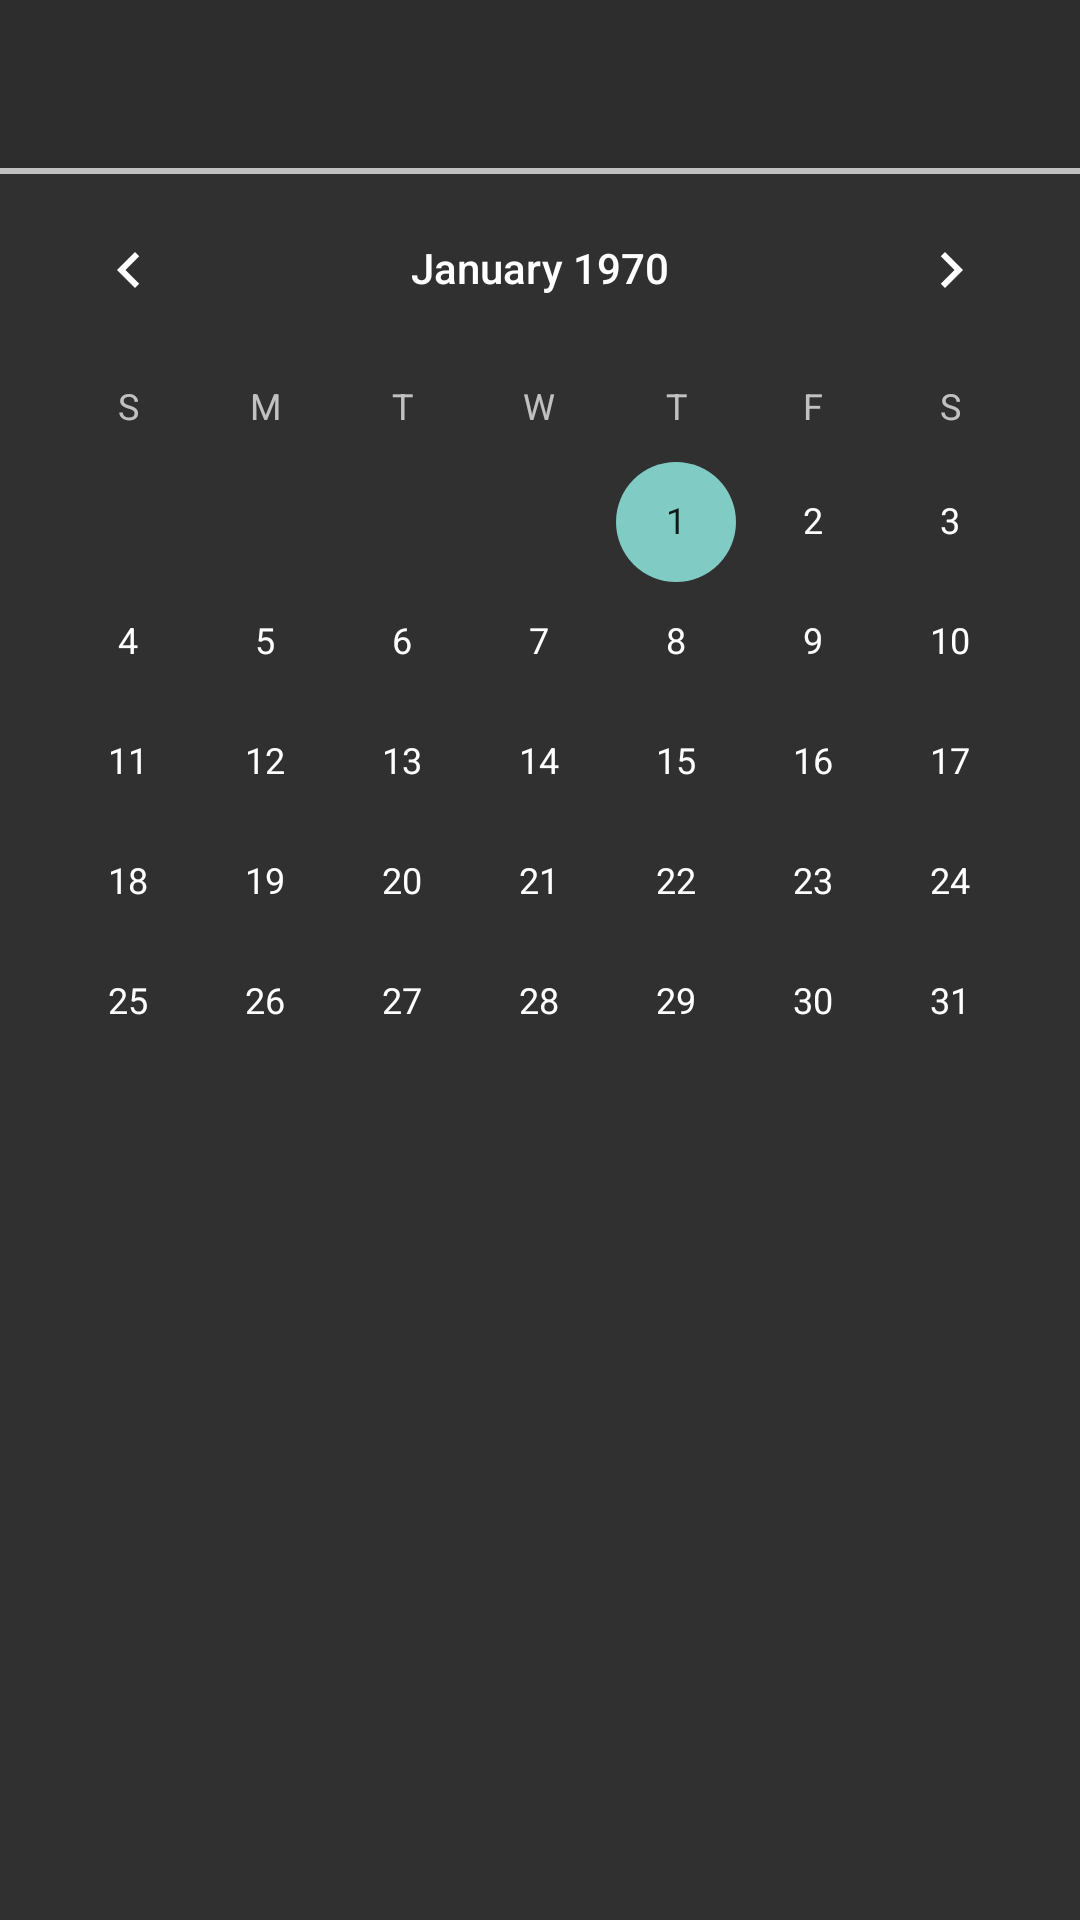

Here is an Android app screen rendered from its layout file. Give the layout XML and the strings, colors and styles it references.
<!-- AndroidManifest.xml: activity theme Theme.AppCompat.NoActionBar -->
<!-- res/layout/activity_cal.xml -->
<?xml version="1.0" encoding="utf-8"?>
<RelativeLayout xmlns:android="http://schemas.android.com/apk/res/android"
    xmlns:tools="http://schemas.android.com/tools"
    android:layout_width="match_parent"
    android:layout_height="match_parent"
    android:paddingBottom="@dimen/activity_vertical_margin_bottom"
    android:paddingLeft="@dimen/activity_horizontal_margin"
    android:paddingRight="@dimen/activity_horizontal_margin"
    android:paddingTop="@dimen/activity_vertical_margin_top"
    android:background="@drawable/gaussian_blur_green"
    tools:context="org.tmr.telehealth.CalActivity">

    <android.support.v7.widget.Toolbar
        android:id="@+id/cal_toolbar"
        android:layout_height="wrap_content"
        android:layout_width="fill_parent"
        android:minHeight="?attr/actionBarSize"
        android:background="#10000000"
        android:theme="@style/MyActionBar"
        android:popupTheme="@style/ThemeOverlay.AppCompat.Light"/>

    <View
        android:layout_width="fill_parent"
        android:layout_height="2dp"
        android:layout_below="@id/cal_toolbar"
        android:background="#c0c0c0"/>

    <CalendarView
        android:id="@+id/calendar"
        android:layout_margin="0dp"
        android:layout_width="match_parent"
        android:layout_height="match_parent"
        android:layout_below="@id/cal_toolbar"/>

</RelativeLayout>
<!-- resources referenced by this layout -->
<resources>
  <dimen name="activity_horizontal_margin">0dp</dimen>
  <dimen name="activity_vertical_margin_bottom">0dp</dimen>
  <dimen name="activity_vertical_margin_top">0dp</dimen>
  <style name="MyActionBar" parent="@style/Widget.AppCompat.ActionBar">
          <item name="android:background">@android:color/transparent</item>
          <item name="android:windowActionBarOverlay">true</item>
          <item name="android:titleTextStyle">@style/TitleCenter</item>
  
          
          <item name="background">@android:color/transparent</item>
          <item name="windowActionBarOverlay">true</item>
          <item name="titleTextStyle">@style/TitleCenter</item>
      </style>
  <style name="TitleCenter" parent="@style/TextAppearance.AppCompat.Widget.ActionBar.Title">
          <item name="android:gravity">center_horizontal</item>
          <item name="android:textAlignment">center</item>
      </style>
</resources>
